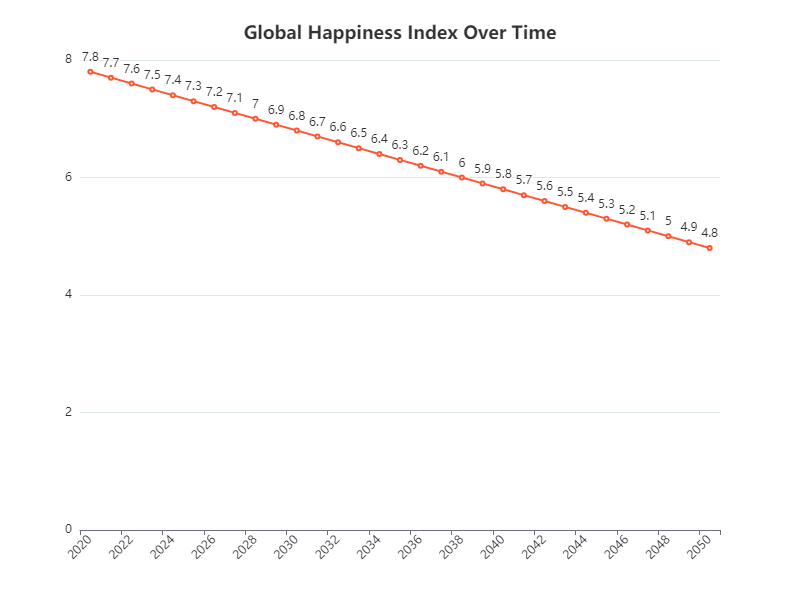

The file beside this chart, header and first rows:
Year, Global Happiness Index
2020, 7.8
2021, 7.7
2022, 7.6
2023, 7.5
2024, 7.4
2025, 7.3
2026, 7.2
2027, 7.1
2028, 7.0
2029, 6.9
2030, 6.8
2031, 6.7
2032, 6.6
2033, 6.5
2034, 6.4
2035, 6.3
2036, 6.2
2037, 6.1
2038, 6.0
2039, 5.9
2040, 5.8
2041, 5.7
2042, 5.6
2043, 5.5
2044, 5.4
2045, 5.3
2046, 5.2
2047, 5.1
2048, 5.0
2049, 4.9
2050, 4.8
